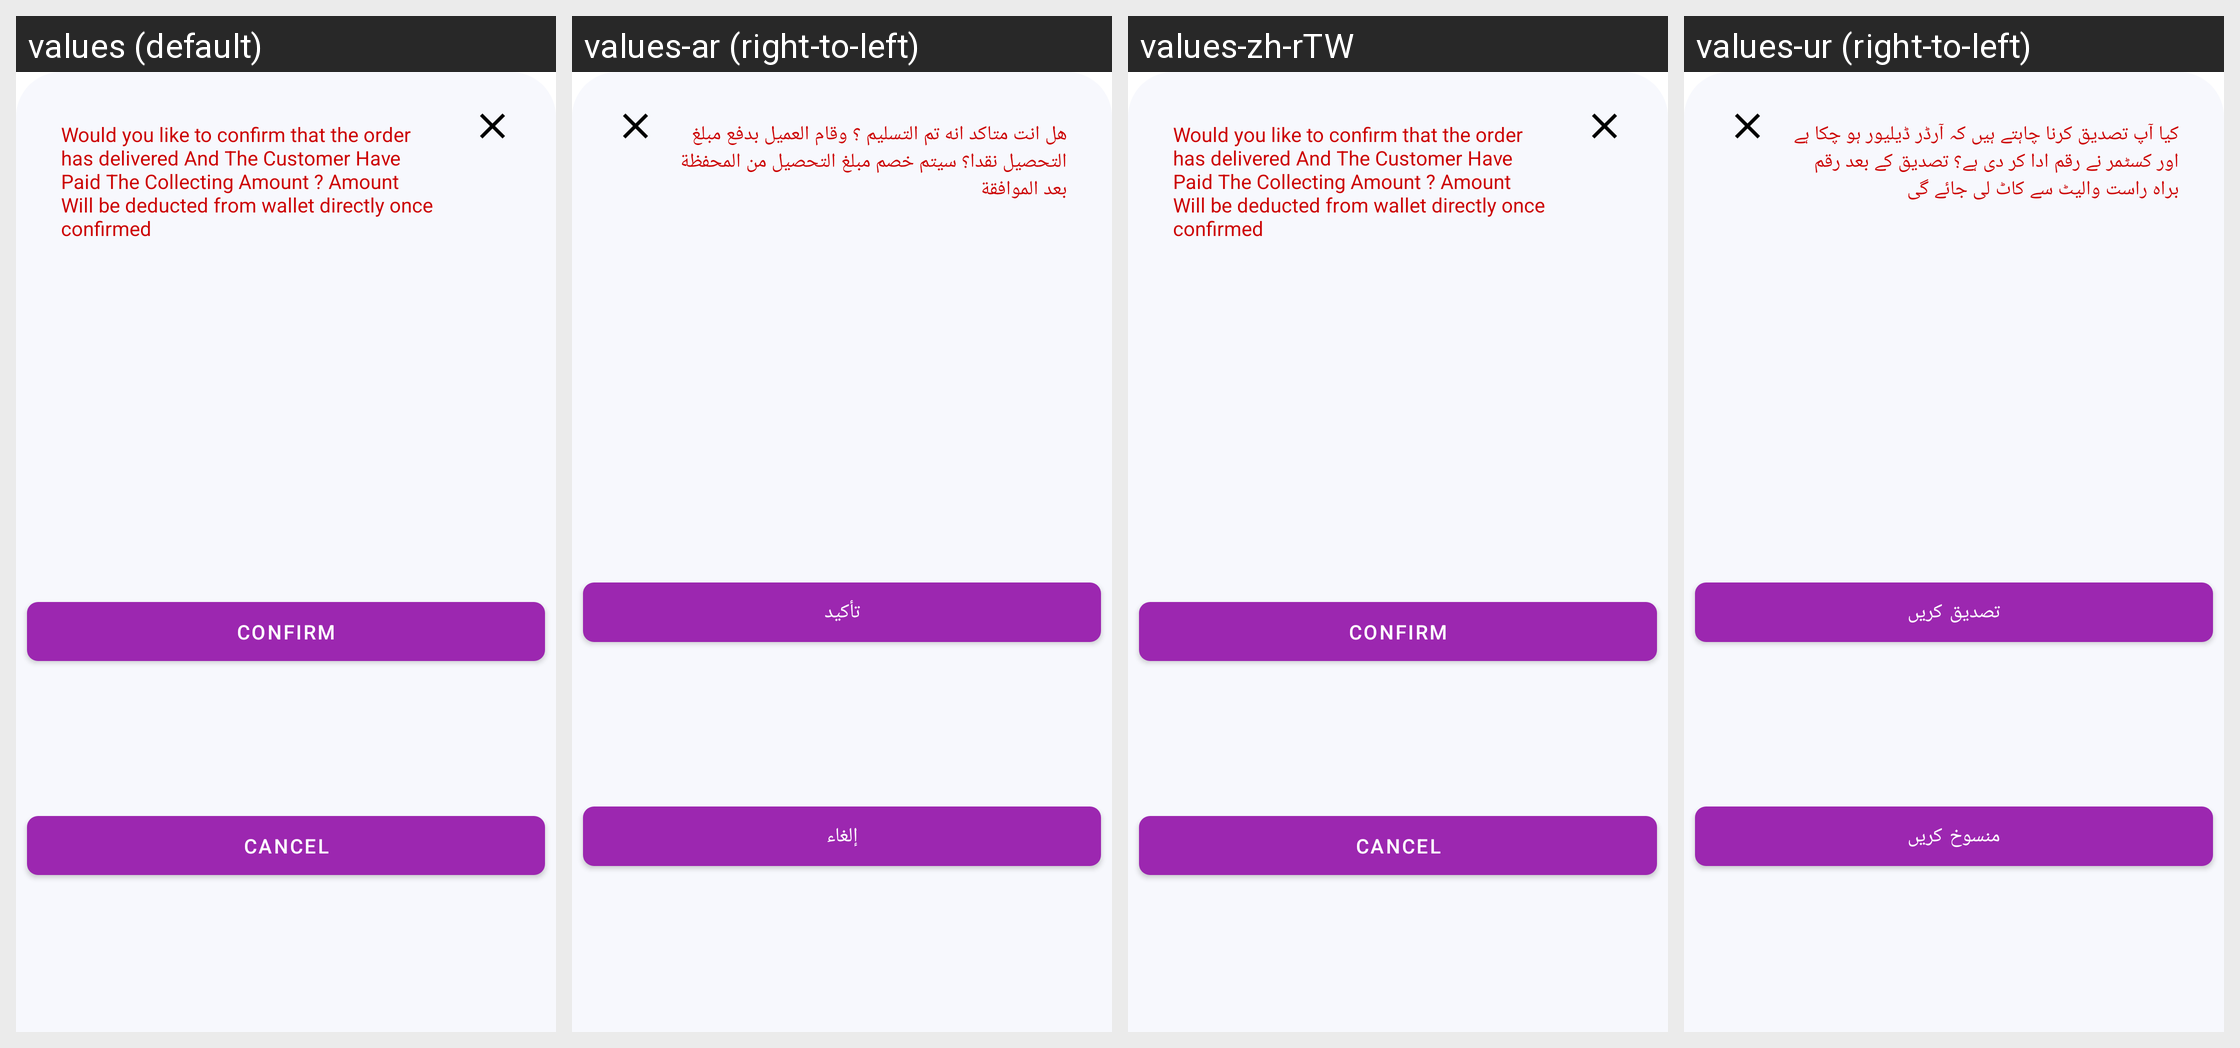

Here is an Android app screen in its default locale and in the app's own translations. Write out the translated-string differences for the strings that appear on this screen.
Android screen res/layout/dialog_confirm_order_cod_delivery_v2.xml rendered under 4 locales, left to right: values (default), values-ar (right-to-left), values-zh-rTW, values-ur (right-to-left). Device: Nexus 5 (rendered at 1080×1920; each locale shown at half size, 540×960, under a caption strip naming it); theme AppTheme.
Other locales in the repository, not shown: values-af, values-am, values-as, values-az, values-be, values-bg, values-bn, values-bs, values-ca, values-cs, values-da, values-da-rDK, values-de, values-de-rDE, values-el, values-el-rGR, values-en-rAU, values-en-rCA, values-en-rGB, values-en-rXC, values-es, values-es-rES, values-es-rUS, values-et, values-eu, values-fa, values-fi, values-fi-rFI, values-fil, values-fil-rPH, values-fr, values-fr-rCA, values-fr-rFR, values-gl, values-gu, values-hi, values-hi-rIN, values-hr, values-hu, values-hy, values-in, values-is, values-it, values-it-rIT, values-iw, values-ja, values-ja-rJP, values-ka, values-kk, values-km, values-kn, values-ko, values-ky, values-lo, values-lt, values-lv, values-mk, values-ml, values-mn, values-mr, values-ms, values-ms-rMY, values-my, values-nb, values-nb-rNO, values-ne, values-nl, values-nl-rNL, values-or, values-pa, values-pl, values-pt, values-pt-rBR, values-pt-rPT, values-ro, values-ru, values-si, values-sk, values-sl, values-sq, values-sr, values-sv, values-sv-rSE, values-sw, values-ta, values-te, values-th, values-th-rTH, values-tl, values-tr, values-uk, values-uz, values-vi, values-vi-rVN, values-zh-rCN, values-zh-rHK, values-zu.
Strings drawn on this screen, with the default value and each locale's value (text and hints the layout hard-codes, and strings that could not be matched under every locale, appear in the picture but are not listed):

confirm_cod_delivery_msg
  values: Would you like to confirm that the order has delivered And The Customer Have Paid The Collecting Amount ? Amount Will be deducted from wallet directly once confirmed
  values-ar: هل انت متاكد انه تم التسليم ؟ وقام العميل بدفع مبلغ التحصيل نقدا؟ سيتم خصم مبلغ التحصيل من المحفظة بعد الموافقة
  values-zh-rTW: Would you like to confirm that the order has delivered And The Customer Have Paid The Collecting Amount ? Amount Will be deducted from wallet directly once confirmed  [not translated; the default value is used]
  values-ur: کیا آپ تصدیق کرنا چاہتے ہیں کہ آرڈر ڈیلیور ہو چکا ہے اور کسٹمر نے رقم ادا کر دی ہے؟ تصدیق کے بعد رقم براہ راست والیٹ سے کاٹ لی جائے گی

confirm
  values: Confirm
  values-ar: تأكيد
  values-zh-rTW: Confirm  [not translated; the default value is used]
  values-ur: تصدیق کریں

cancel
  values: Cancel
  values-ar: إلغاء
  values-zh-rTW: Cancel  [not translated; the default value is used]
  values-ur: منسوخ کریں
